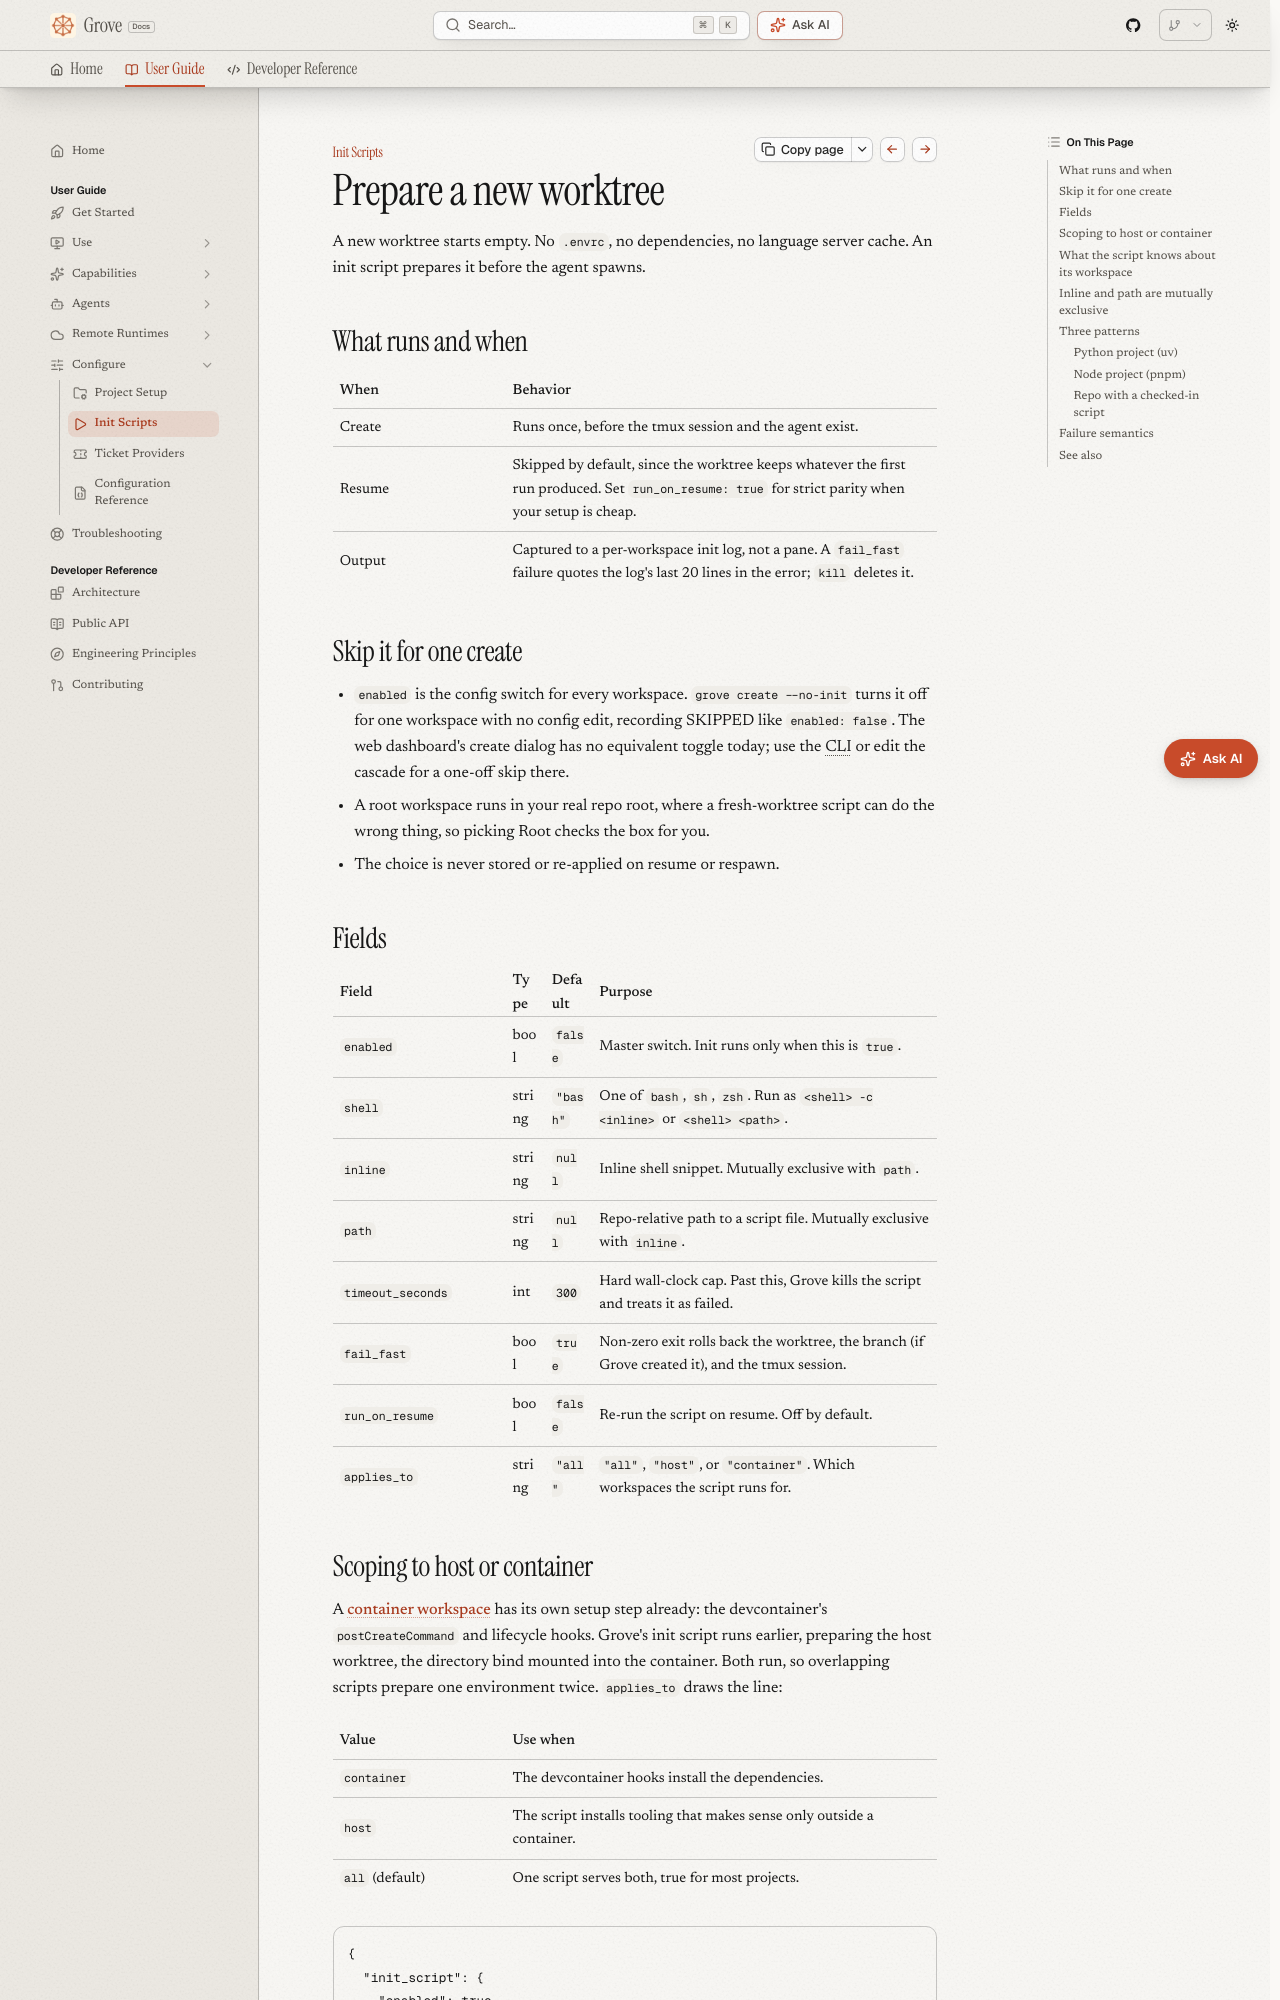

repository: bearlike/Grove · page: latest/configure-init-scripts/index.html · generator: mkdocs

# Init scripts

## Prepare a new worktree

A new worktree starts empty. No `.envrc`, no dependencies, no language server
cache. An init script prepares it before the agent spawns.

## What runs and when

| When | Behavior |
|---|---|
| Create | Runs once, before the tmux session and the agent exist. |
| Resume | Skipped by default, since the worktree keeps whatever the first run produced. Set `run_on_resume: true` for strict parity when your setup is cheap. |
| Output | Captured to a per-workspace init log, not a pane. A `fail_fast` failure quotes the log's last 20 lines in the error; `kill` deletes it. |

## Skip it for one create

- `enabled` is the config switch for every workspace. `grove create --no-init`
  turns it off for one workspace with no config edit, recording SKIPPED like
  `enabled: false`. The web dashboard's create dialog has no equivalent
  toggle today; use the CLI or edit the cascade for a one-off skip there.
- A root workspace runs in your real repo root, where a fresh-worktree script
  can do the wrong thing, so picking Root checks the box for you.
- The choice is never stored or re-applied on resume or respawn.

## Fields

| Field | Type | Default | Purpose |
|---|---|---|---|
| `enabled`         | bool   | `false`  | Master switch. Init runs only when this is `true`. |
| `shell`           | string | `"bash"` | One of `bash`, `sh`, `zsh`. Run as `<shell> -c <inline>` or `<shell> <path>`. |
| `inline`          | string | `null`   | Inline shell snippet. Mutually exclusive with `path`. |
| `path`            | string | `null`   | Repo-relative path to a script file. Mutually exclusive with `inline`. |
| `timeout_seconds` | int    | `300`    | Hard wall-clock cap. Past this, Grove kills the script and treats it as failed. |
| `fail_fast`       | bool   | `true`   | Non-zero exit rolls back the worktree, the branch (if Grove created it), and the tmux session. |
| `run_on_resume`   | bool   | `false`  | Re-run the script on resume. Off by default. |
| `applies_to`      | string | `"all"`  | `"all"`, `"host"`, or `"container"`. Which workspaces the script runs for. |
